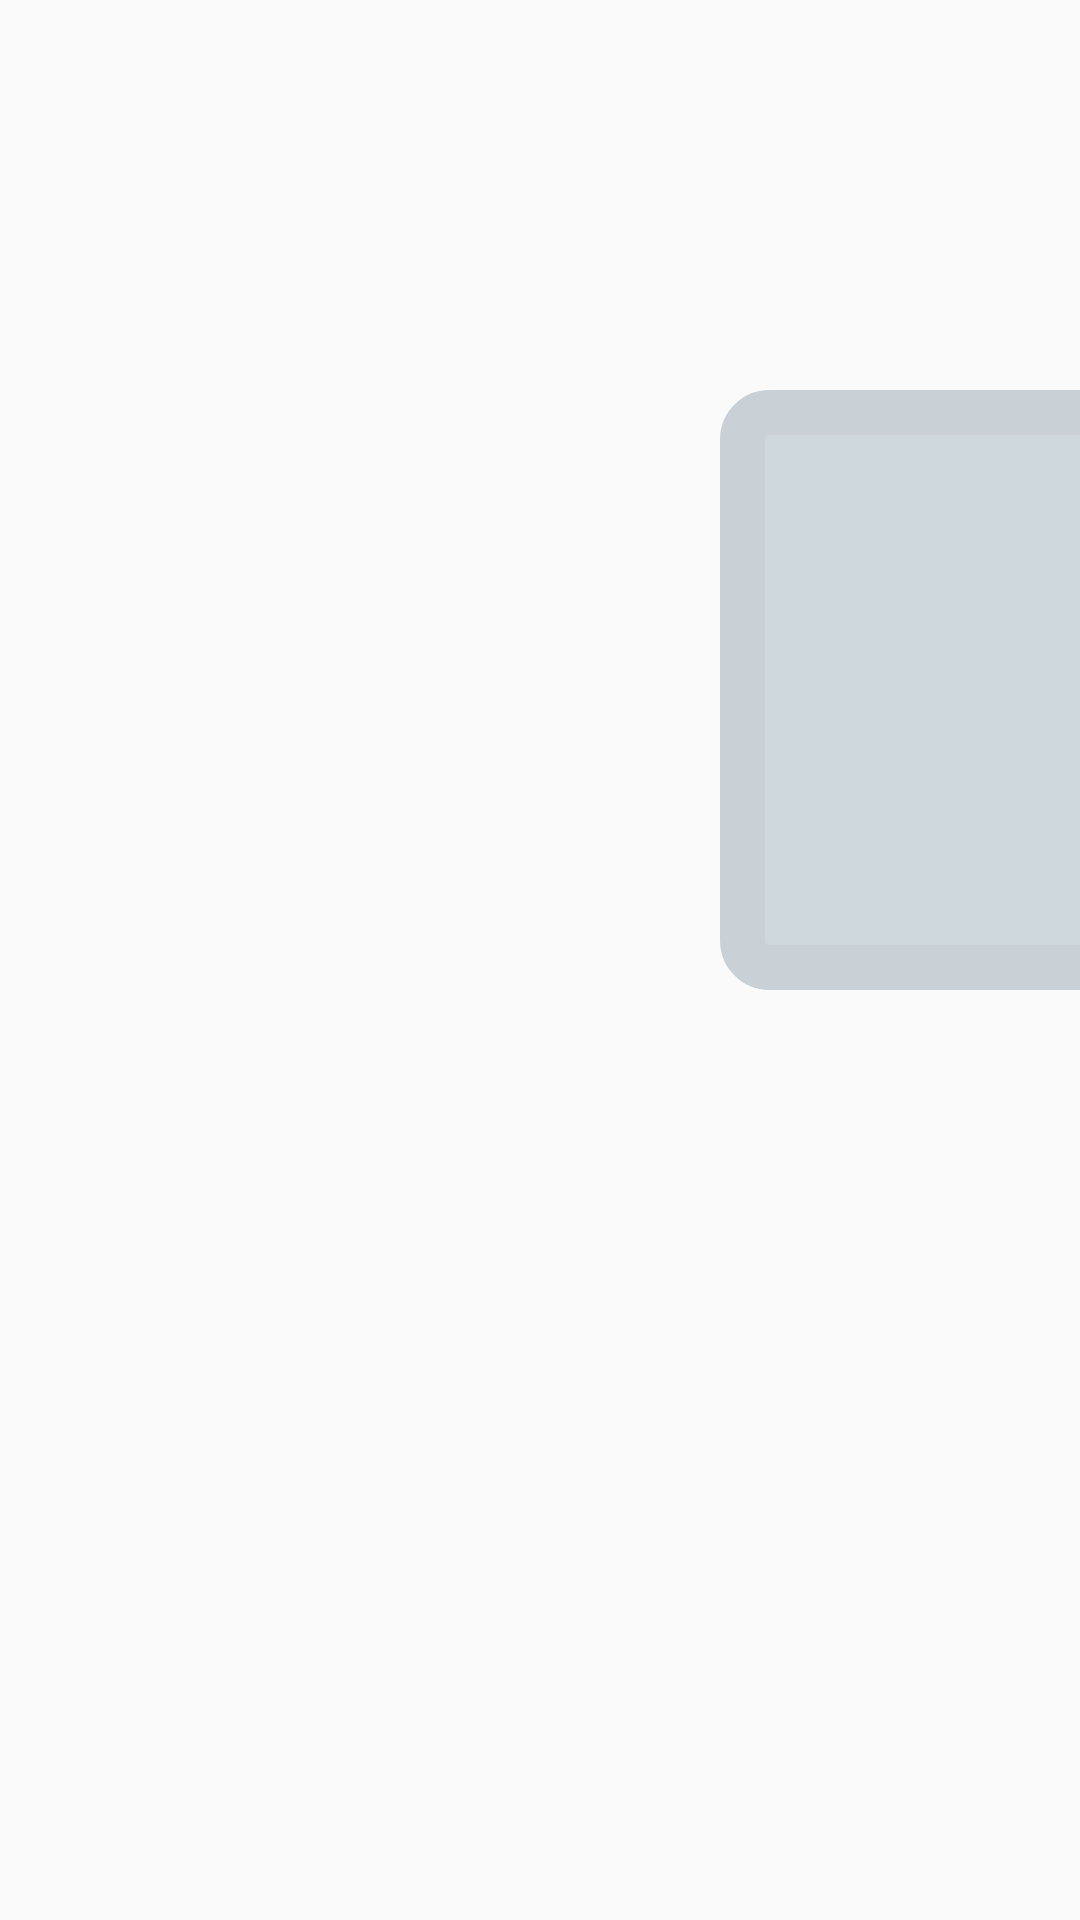

Produce the Android XML layout that renders to this screen, including the resource entries it uses.
<!-- AndroidManifest.xml: application theme AppTheme -->
<!-- res/layout/fragment_two.xml -->
<?xml version="1.0" encoding="utf-8"?>
<LinearLayout xmlns:android="http://schemas.android.com/apk/res/android"
    android:orientation="horizontal" android:layout_width="match_parent"
    android:layout_height="match_parent">


    <ImageButton
        android:id="@+id/small"
        android:layout_width="230dp"
        android:layout_height="200dp"
        android:layout_marginTop="130dp"
        android:layout_marginLeft="240dp"
        android:layout_marginRight="55sp"
        android:src="@drawable/medium"
        android:padding="60sp"
        android:tint="@color/primary_dark"
        android:adjustViewBounds="true"
        android:scaleType="fitXY"
        android:background="@drawable/selector_tools"
         />

    <ImageButton
        android:id="@+id/medium"
        android:layout_width="230dp"
        android:layout_height="200dp"
        android:layout_marginTop="130dp"
        android:layout_marginRight="55sp"
        android:src="@drawable/medium"
        android:padding="30sp"
        android:tint="@color/primary_dark"
        android:adjustViewBounds="true"
        android:scaleType="fitXY"
        android:background="@drawable/selector_tools" />

    <ImageButton
        android:id="@+id/large"
        android:layout_width="230dp"
        android:layout_height="200dp"
        android:layout_marginTop="130dp"
        android:layout_marginRight="100sp"
        android:src="@drawable/medium"
        android:padding="0sp"
        android:tint="@color/primary_dark"
        android:adjustViewBounds="true"
        android:scaleType="fitXY"
        android:background="@drawable/selector_tools"  />
</LinearLayout>
<!-- resources referenced by this layout -->
<resources>
  <color name="primary_dark">#455A64</color>
  <!-- drawable selector_tools (drawable) -->
  <?xml version="1.0" encoding="utf-8"?>
  <selector xmlns:android="http://schemas.android.com/apk/res/android">
      <item android:drawable="@drawable/shapeselected"
  
           android:state_pressed="true"/>
      <item android:drawable="@drawable/shape" />
  </selector>
  <style name="AppTheme" parent="Theme.AppCompat.Light.DarkActionBar">
              <item name="windowNoTitle">true</item>
              <item name="windowActionBar">false</item>
  
          
          <item name="colorPrimary">@color/primary</item>
          <item name="colorPrimaryDark">@color/primary_dark</item>
          <item name="colorAccent">@color/accent</item>
      </style>
  <!-- drawable shapeselected (drawable) -->
  <?xml version="1.0" encoding="utf-8"?>
  <shape xmlns:android="http://schemas.android.com/apk/res/android">
  
      <stroke
          android:width="15dp"
          android:color="@color/primary_light_dark"/>
      <corners
          android:radius="9dp" />
  
      <padding
          android:left="1dp"
          android:right="1dp"
          android:top="1dp"
          android:bottom="1dp"/>
  
      <solid android:color="@color/divider_dark"/>
  </shape>
  <!-- drawable shape (drawable) -->
  <?xml version="1.0" encoding="utf-8"?>
  <shape xmlns:android="http://schemas.android.com/apk/res/android">
  
      <stroke
          android:width="15dp"
          android:color="@color/primary_light_dark"/>
      <corners
          android:radius="9dp" />
  
      <padding
          android:left="1dp"
          android:right="1dp"
          android:top="1dp"
          android:bottom="1dp"/>
  
      <solid android:color="@color/primary_light"/>
  
  </shape>
  <color name="primary">#477b78</color>
  <color name="accent">#009688</color>
  <color name="primary_light_dark">#c9d1d6</color>
  <color name="divider_dark">#afbbc2</color>
  <color name="primary_light">#CFD8DC</color>
</resources>
